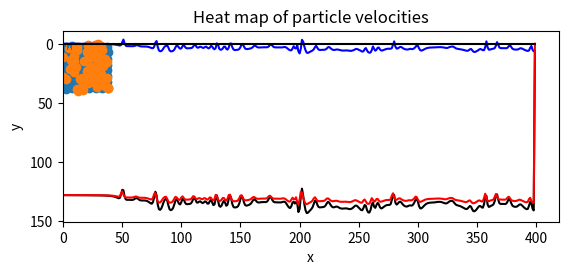

Recreate this plot in Python.
# Monte Carlo simulation for Argon atoms under the Lenard-Jones potential.
# Lennard-Jones: V(r) = 4E(sigma/r**12 - sigma/r**6)
# reduced distance unit is sigma = 1 where for argon sigma = 2.4 angstrom
# reduced energy unit is E = 1 where for argon e = eV
# Resulting potential is V(r) = 4(1/r**12-1/r**6)
# and force magnitude is F(r) = 24(2/r**13-1/r**7)

import numpy as np
from matplotlib import pyplot as plt

def sign(a, b):    # utility function to select proper sign for flipping distance
	if (b >=  0.0):
		return abs(a)
	else:
		return  - abs(a)

# Define the number of atoms so it is a perfect square, simplifies setup
Natoms = 64
sqrtNatoms = int(np.sqrt(Natoms))
Nsteps =  400
Kinit = 2.0    # initial average kinetic energy of each particle
v0 = np.sqrt(2.*Kinit)    # initial average speed of each particle, m = 1
dt = 0.02

# Create an array to store the potential energy at each step.
PEnergy = np.zeros(Nsteps)

# Create an array to track the number of times we intervene by not allowing particles to get too close.
rounded = np.zeros(Nsteps)

mindist = 100
avdist = 0

# Now define all the variable arrays.  For now, do not keep track of forces.
x  = np.zeros( (Natoms,Nsteps),    float)               #  x position of atoms
y  = np.zeros( (Natoms,Nsteps),    float)               #  y position
vx = np.zeros( (Natoms,Nsteps),    float)               #  x vel. x of atoms
vy = np.zeros( (Natoms,Nsteps),    float)               #  y component velocity atoms

# setup the initial grid of particles, placing them in a squarish configuration
sigspace = 5.0 # average spacing between particles in sigma units
L = sigspace*sqrtNatoms                    #  side of square  
halfsig = sigspace/2.    # used for offset from x/y = 0 and x/y = L

# for now put each particle equally spaced in the region modified by a small amount
xvals = np.linspace(halfsig,L-halfsig,sqrtNatoms)
yvals = np.linspace(halfsig,L-halfsig,sqrtNatoms)
# startpos = [[xs,ys] for xs in xvals for ys in yvals] alternative position set

for ix in range(0, sqrtNatoms):                   #  x->   0  1  2  3  4
	for iy in range(0, sqrtNatoms):               #  y = 0   0  5  10 15 20 
		 x[sqrtNatoms*ix+iy,0] = xvals[ix] + np.random.rand()-0.5
		 y[sqrtNatoms*ix+iy,0] = yvals[iy] + np.random.rand()-0.5
		 # vx[sqrtNatoms*ix+iy,0] = twelveran()*sqrtKinit
		 # vy[iy+sqrtNatoms*ix,0] = twelveran()*sqrtKinit
		 angle = np.random.rand()*2.*np.pi               # to randomize v direction
		 vx[sqrtNatoms*ix+iy,0] = v0*np.cos(angle)
		 vy[sqrtNatoms*ix+iy,0] = v0*np.sin(angle)

# do the first step with Euler  new pos = old pos + old vel*time step
# for now, this is the only use of the speed array which is not now updated
for n1 in range(0, Natoms):
	x[n1,1] = x[n1,0] + vx[n1,0]*dt
	y[n1,1] = y[n1,0] + vy[n1,0]*dt
	vx[n1,1] = vx[n1,0]
	vy[n1,1] = vy[n1,0]


# now do all other steps with Verlet starting with third position
for ns in range(2, Nsteps):

	# this for loop checks for particles that have left the box, and re-introduces them 
	# on the other side.  It also adjust the previous position to make Verlet
	# calculation consistent.  As a result, some particle positions will be
	# slightly outside the box, but they will be traveling back into it
	for k in range(0,Natoms):
		if x[k,ns-1] > L:
			x[k,ns-1] = x[k,ns-1] - L
			x[k,ns-2] = x[k,ns-2] - L
		elif x[k,ns-1] < 0:
			x[k,ns-1] = x[k,ns-1] + L
			x[k,ns-2] = x[k,ns-2] + L
		if y[k,ns-1] > L:
			y[k,ns-1] = y[k,ns-1] - L
			y[k,ns-2] = y[k,ns-2] - L
		elif y[k,ns-1] < 0:
			y[k,ns-1] = y[k,ns-1] + L
			y[k,ns-2] = y[k,ns-2] + L

	accx = np.zeros((Natoms,Natoms), float)
	accy = np.zeros((Natoms,Natoms), float)

	# Now loop over all atoms to fill in the lower triangular portion of  the acceleration arrays
	for n in range(0, Natoms):
		for m in range(n+1, Natoms):

			# calculate the minimum x distance
			dx = x[n,ns-1]-x[m,ns-1]
			dy = y[n,ns-1]-y[m,ns-1]

			if np.abs(dx) > L/2.:
				dx = dx  -  sign(L, dx)    #  interact with closer image

			# now get the minimum y distance
			if np.abs(dy) > L/2.:
				dy = dy  -  sign(L, dy)

			rmn = np.sqrt(dx*dx+dy*dy)

			if rmn < mindist:
				mindist = rmn

			PEnergy[ns] += -4.*(1./rmn**12 - 1./rmn**6)

			if rmn > 6.0:
				continue      # if the particle is beyond some max dist, ignore

			elif rmn < 0.001:
				rmn = 0.001  # limit the approach of particles, including the rmn = 0 case
				rounded[ns] += 1

			if ns == Nsteps-1:
				avdist += rmn

			fmn = 24.*(2./rmn**13 - 1./rmn**7)  # force on n from m
			
			thetamn = np.arctan2(dy,dx)
			accx[m,n] = fmn*np.cos(thetamn)   # accelerations, remember m = 1 otherwise divide f by m
			accy[m,n] = fmn*np.sin(thetamn)

	# Since each array is 0 everywhere but in the lower triangle we can just subtract the transpose to copy the opposite force into the upper triangle.
	accx = accx - np.transpose(accx)
	accy = accy - np.transpose(accy)

	for n in range(0,Natoms):
		# Verlet formula, new position depends on previous two and acceleration term
		x[n,ns] = 2.*x[n,ns-1] - x[n,ns-2] + np.sum(accx[:,n])*dt**2
		y[n,ns] = 2.*y[n,ns-1] - y[n,ns-2] + np.sum(accy[:,n])*dt**2

		# could calculate speed later, but go ahead and use central difference formula
		vx[n,ns-1] = (x[n,ns] - x[n,ns-2])/(2.*dt)
		vy[n,ns-1] = (y[n,ns] - y[n,ns-2])/(2.*dt)

print(mindist)
print(avdist/Natoms)

# Plot the initial positions
plt.scatter(x[:,0],y[:,0])
plt.title('Initial atom positions')
plt.xlabel('x')
plt.ylabel('y')
plt.show()

# Plot the final positions
plt.scatter(x[:,-1],y[:,-1])
plt.title('Final atom positions')
plt.xlabel('x')
plt.ylabel('y')
plt.show()

# particle velocity
vel = np.square(vx) + np.square(vy)

# Plot a histogram of the speeds.
plt.hist(vel[:,-2],32)
plt.show()

# Create an array of velocities.
velmap = np.zeros((int(L),int(L)))
for p in range(Natoms):
	velmap[int(x[p,-2]),int(y[p,-2])] = vel[p,-2]

# Plot the particles and display how fast they are moving using a heat map.
plt.imshow(velmap,cmap = plt.cm.hot_r)
plt.title('Heat map of particle velocities')
plt.show()

# Calculate kiinetic energy for each stpe using the square velocity.
KEnergy = 0.5*vel
Klist = np.zeros(Nsteps)

for step in range(Nsteps):
	Klist[step] = np.sum(KEnergy[:,step])

# Find the total energy at each step.
Tlist = Klist + PEnergy

# Plot the energy at each step.  Energy does not appear to be conserved s there is some flaw in the code.
plt.plot(range(Nsteps),Tlist,'k-',range(Nsteps),PEnergy,'b-',range(Nsteps),Klist,'r-',)
plt.show()

# This plot is to keep track of the number of times the solution had to be rounded up because the particles were too close.  This doesn't actually appear to ever happen normally however.
# This was added to check if the rounding was causing the energy fluctuations.
plt.plot(range(Nsteps),rounded,'k')
plt.show()